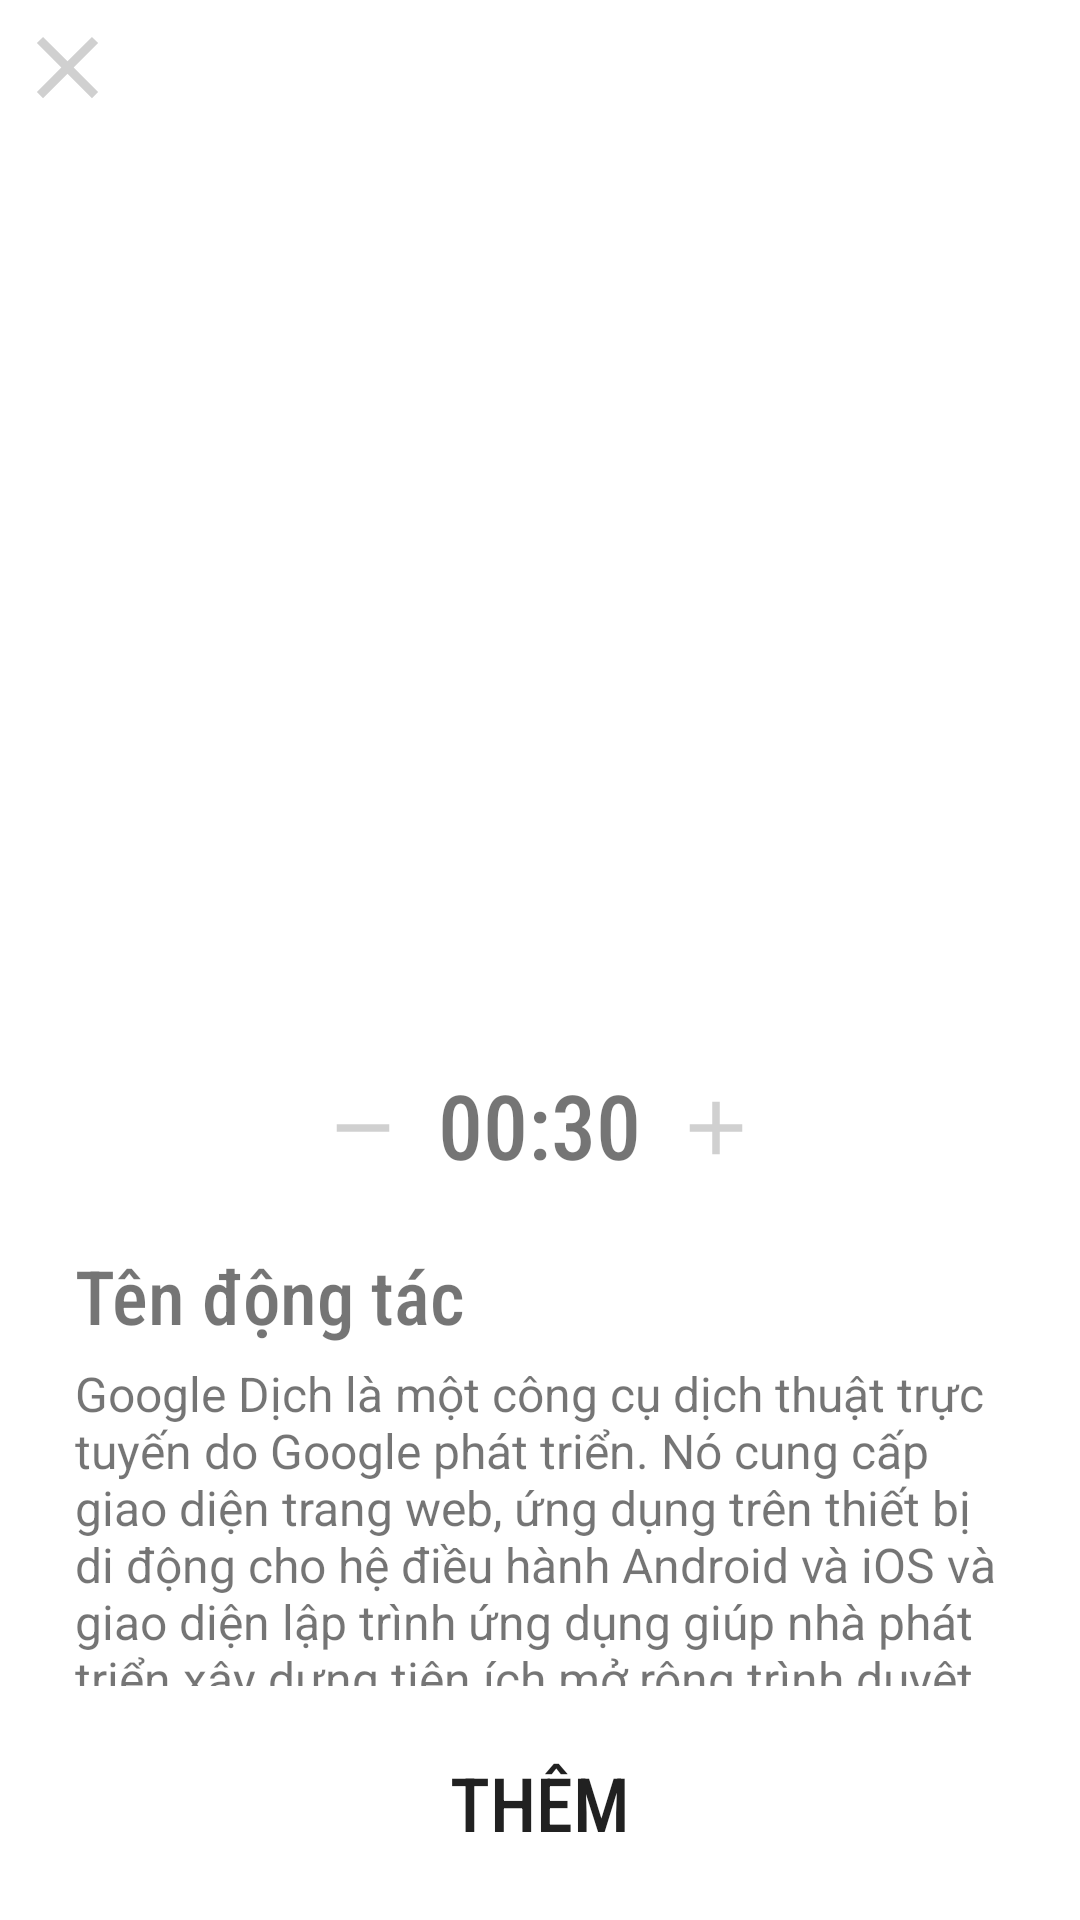

The Android layout XML behind this screen, and the referenced resources:
<!-- AndroidManifest.xml: application theme Theme.SplashScreen -->
<!-- res/layout/fragment_information_exercise.xml -->
<?xml version="1.0" encoding="utf-8"?>
<RelativeLayout xmlns:android="http://schemas.android.com/apk/res/android"
    xmlns:tools="http://schemas.android.com/tools"
    android:layout_width="match_parent"
    android:layout_height="match_parent"
    android:background="@color/white"
    tools:context=".ui.fragment.InformationExerciseDialogFragment">

    <RelativeLayout
        android:id="@+id/rl_animation"
        android:layout_width="match_parent"
        android:layout_height="400dp"
        android:layout_alignParentTop="true">

        <ImageView
            android:id="@+id/img_animation_exercise"
            android:layout_width="match_parent"
            android:layout_height="match_parent" />

        <TextView
            android:id="@+id/txt_icon_close"
            android:layout_width="wrap_content"
            android:layout_height="wrap_content"
            android:layout_margin="5dp"
            android:drawableStart="@drawable/baseline_close_24" />

        <TextView
            android:id="@+id/txt_exer_amount"
            style="@style/txt_title_styles"
            android:layout_width="wrap_content"
            android:layout_height="wrap_content"
            android:layout_alignParentBottom="true"
            android:layout_centerHorizontal="true"
            android:text="00:30"
            android:textSize="30sp"
            android:layout_marginHorizontal="5dp"
            />

        <TextView
            android:id="@+id/btn_minus"
            android:layout_width="wrap_content"
            android:layout_height="wrap_content"
            android:layout_marginBottom="4dp"
            android:padding="5dp"
            android:layout_alignParentBottom="true"
            android:layout_toStartOf="@+id/txt_exer_amount"
            android:drawableStart="@drawable/baseline_remove_24"/>

        <TextView
            android:id="@+id/btn_plus"
            android:layout_width="wrap_content"
            android:layout_height="wrap_content"
            android:layout_marginBottom="4dp"
            android:padding="5dp"
            android:layout_alignParentBottom="true"
            android:layout_toEndOf="@+id/txt_exer_amount"
            android:drawableStart="@drawable/baseline_add_24"/>

    </RelativeLayout>

    <RelativeLayout
        android:id="@+id/rl_infor_detail"
        android:layout_width="match_parent"
        android:layout_height="match_parent"
        android:layout_above="@id/btn_add_animation"
        android:layout_below="@+id/rl_animation"
        android:paddingHorizontal="25dp"
        android:paddingTop="10dp">

        <TextView
            android:id="@+id/txt_animation_name"
            style="@style/txt_title_styles"
            android:layout_width="match_parent"
            android:layout_height="wrap_content"
            android:text="Tên động tác" />

        <TextView
            android:id="@+id/txt_infor_detail"
            android:layout_width="match_parent"
            android:layout_height="wrap_content"
            android:layout_below="@id/txt_animation_name"
            android:fontFamily="sans-serif"
            android:text="Google Dịch là một công cụ dịch thuật trực tuyến do Google phát triển. Nó cung cấp giao diện trang web, ứng dụng trên thiết bị di động cho hệ điều hành Android và iOS và giao diện lập trình ứng dụng giúp nhà phát triển xây dựng tiện ích mở rộng trình duyệt web và ứng dụng phần mềm."
            android:textSize="16sp" />
    </RelativeLayout>

    <Button
        android:id="@+id/btn_add_animation"
        style="@style/txt_title_styles"
        android:layout_width="180dp"
        android:layout_height="wrap_content"
        android:layout_alignParentBottom="true"
        android:layout_centerHorizontal="true"
        android:layout_marginVertical="15dp"
        android:background="@drawable/radius_btn"
        android:text="Thêm" />

</RelativeLayout>
<!-- resources referenced by this layout -->
<resources>
  <!-- drawable baseline_add_24 (drawable) -->
  <vector android:height="30dp" android:tint="#D0D0D0"
      android:viewportHeight="24" android:viewportWidth="24"
      android:width="30dp" xmlns:android="http://schemas.android.com/apk/res/android">
      <path android:fillColor="@android:color/white" android:pathData="M19,13h-6v6h-2v-6H5v-2h6V5h2v6h6v2z"/>
  </vector>
  <!-- drawable baseline_close_24 (drawable) -->
  <vector android:height="35dp" android:tint="#D0D0D0"
      android:viewportHeight="24" android:viewportWidth="24"
      android:width="35dp" xmlns:android="http://schemas.android.com/apk/res/android">
      <path android:fillColor="@android:color/white" android:pathData="M19,6.41L17.59,5 12,10.59 6.41,5 5,6.41 10.59,12 5,17.59 6.41,19 12,13.41 17.59,19 19,17.59 13.41,12z"/>
  </vector>
  <!-- drawable baseline_remove_24 (drawable) -->
  <vector android:height="30dp" android:tint="#D0D0D0"
      android:viewportHeight="24" android:viewportWidth="24"
      android:width="30dp" xmlns:android="http://schemas.android.com/apk/res/android">
      <path android:fillColor="@android:color/white" android:pathData="M19,13H5v-2h14v2z"/>
  </vector>
  <style name="txt_title_styles">
          <item name="android:layout_width">match_parent</item>
          <item name="android:layout_height">wrap_content</item>
          <item name="android:fontFamily">@string/title_font</item>
          <item name="android:textSize">@dimen/size_text_title</item>
          <item name="android:paddingVertical">@dimen/item_margin_vertical</item>
      </style>
  <style name="Theme.SplashScreen" parent="Theme.MaterialComponents.DayNight.NoActionBar">
          
          <item name="colorPrimary">#0026AF</item>
          <item name="colorPrimaryVariant">#001F78</item>
          <item name="colorOnPrimary">@color/white</item>
          
          <item name="colorSecondary">@color/teal_200</item>
          <item name="colorSecondaryVariant">@color/teal_700</item>
          <item name="colorOnSecondary">@color/black</item>
          
          <item name="android:statusBarColor">?attr/colorPrimaryVariant</item>
          
      </style>
  <string name="title_font">sans-serif-condensed-medium</string>
  <dimen name="size_text_title">25sp</dimen>
  <dimen name="item_margin_vertical">5dp</dimen>
  <!-- not gathered from this repository: default colours our renderer supplied (Android Studio template values) -->
  <color name="teal_200">#FF03DAC5</color>
  <color name="teal_700">#FF018786</color>
  <color name="black">#FF000000</color>
  <color name="white">#FFFFFFFF</color>
</resources>
